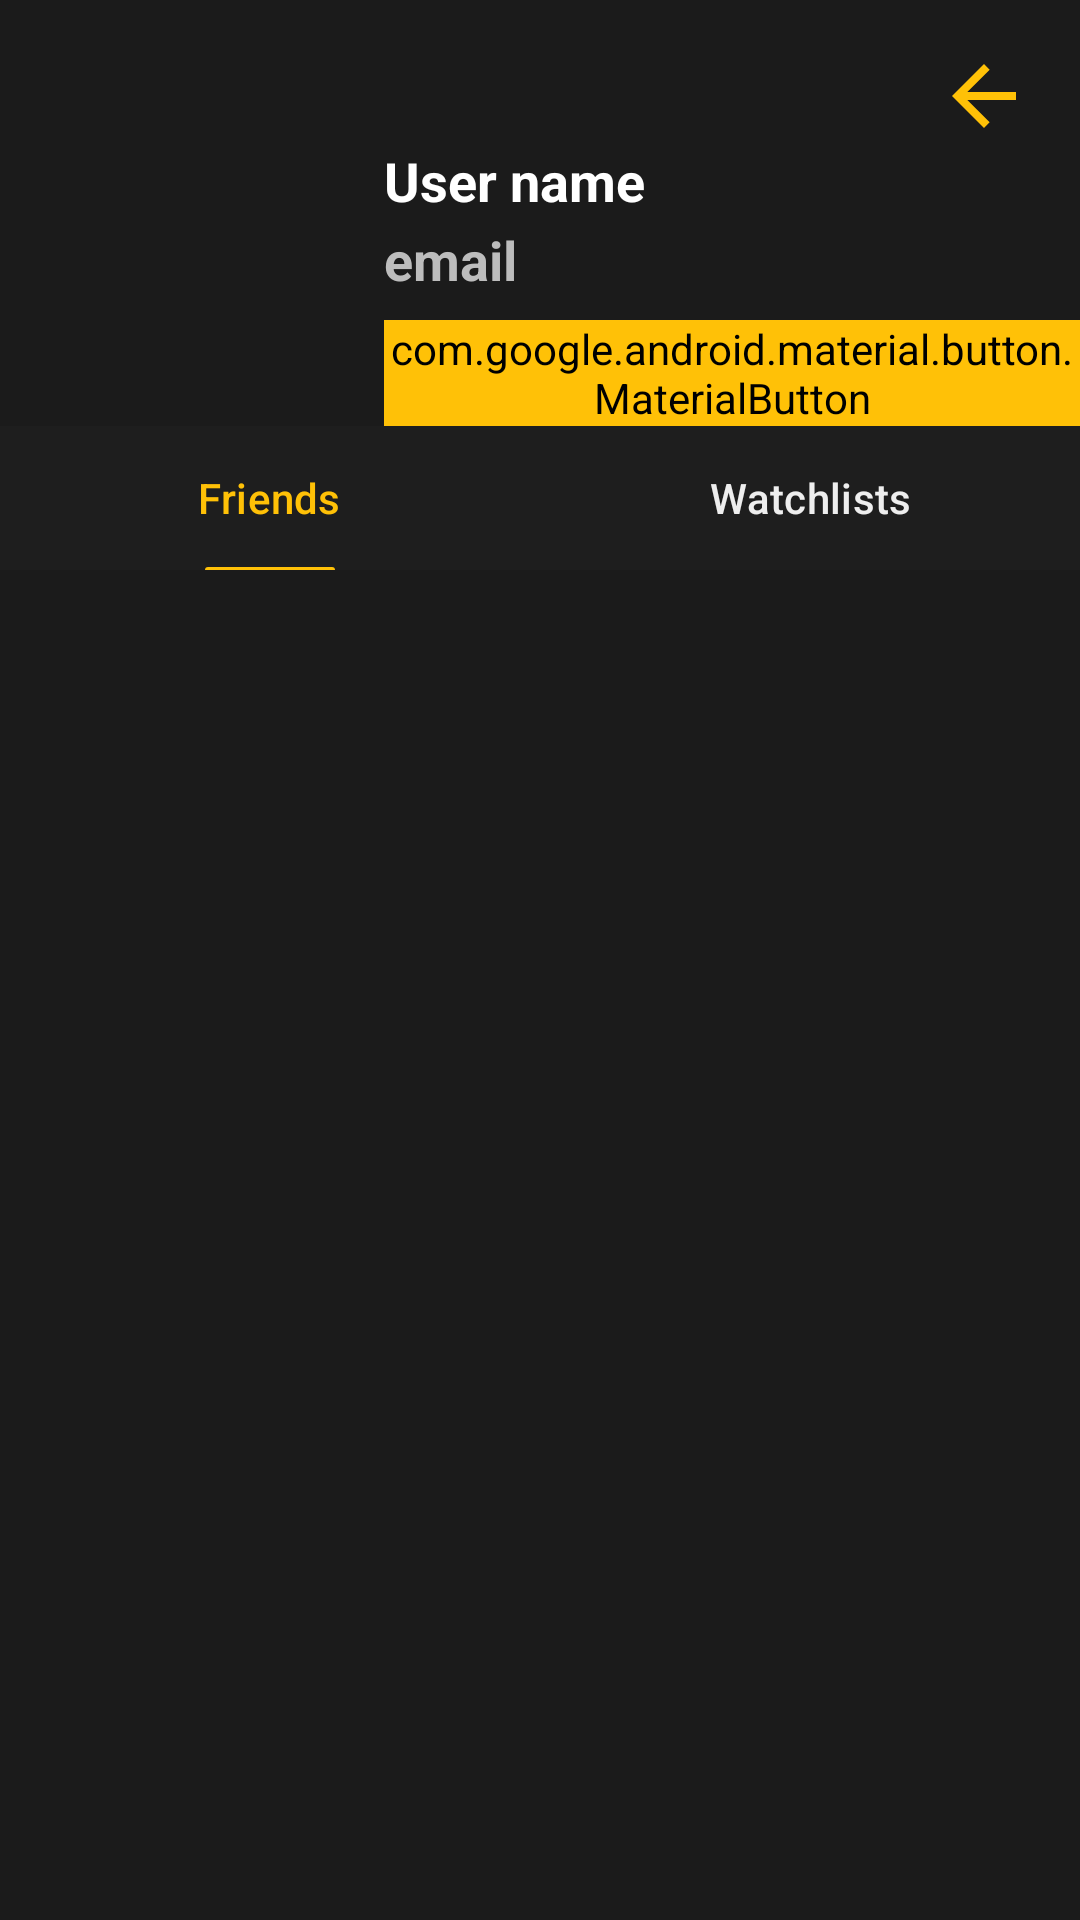

Write the Android layout XML for this screen, with the resource values it uses.
<!-- AndroidManifest.xml: application theme Theme.WatchIt_movieapp -->
<!-- res/layout/activity_friend_profie.xml -->
<?xml version="1.0" encoding="utf-8"?>
<androidx.constraintlayout.widget.ConstraintLayout xmlns:android="http://schemas.android.com/apk/res/android"
    xmlns:app="http://schemas.android.com/apk/res-auto"
    xmlns:tools="http://schemas.android.com/tools"
    android:id="@+id/main"
    android:layout_width="match_parent"
    android:layout_height="match_parent"
    android:background="@color/theme_background"
    tools:context=".FriendProfileActivity">

    <androidx.appcompat.widget.LinearLayoutCompat
        android:id="@+id/Profile_layout"
        android:layout_width="wrap_content"
        android:layout_height="wrap_content"
        app:layout_constraintStart_toStartOf="parent"
        app:layout_constraintTop_toTopOf="parent">


        <com.google.android.material.imageview.ShapeableImageView
            android:id="@+id/friend_Profile_IMG"
            android:layout_width="90dp"
            android:layout_height="90dp"
            android:layout_marginStart="30dp"
            android:layout_marginTop="30dp"
            android:src="@drawable/round_profile_circle"
            app:shapeAppearanceOverlay="@style/CircleImage" />


        <androidx.appcompat.widget.LinearLayoutCompat
            android:id="@+id/friend_details"
            android:layout_width="wrap_content"
            android:layout_height="wrap_content"
            android:layout_marginStart="@dimen/default_margin"
            android:layout_marginTop="40dp"

            android:orientation="vertical">

            <TextView
                android:id="@+id/friend_Name"
                android:layout_width="wrap_content"
                android:layout_height="wrap_content"
                android:layout_marginTop="@dimen/default_margin"
                android:ellipsize="end"
                android:maxLines="2"
                android:text="@string/user_name"
                android:textColor="@color/white"
                android:textSize="@dimen/detail_text_size"
                android:textStyle="bold" />

            <TextView
                android:id="@+id/friend_email"
                android:layout_width="wrap_content"
                android:layout_height="wrap_content"
                android:layout_marginTop="2dp"
                android:ellipsize="end"
                android:maxLines="2"
                android:text="@string/email"
                android:textColor="@color/cv_text"
                android:textSize="@dimen/detail_text_size"
                android:textStyle="bold" />

            <com.google.android.material.button.MaterialButton
                android:id="@+id/BTN_friend_action"
                android:layout_width="wrap_content"
                android:layout_height="wrap_content"
                android:layout_marginTop="@dimen/default_margin"
                android:text="@string/add_friend"
                android:textColor="@color/friend_btn_text_color"
                android:textStyle="bold"
                android:backgroundTint="@color/friend_btn_background"
                app:icon="@drawable/friend_btn_icon"
                app:iconTint="@color/friend_btn_icon_tint"
                />

        </androidx.appcompat.widget.LinearLayoutCompat>

    </androidx.appcompat.widget.LinearLayoutCompat>

    <com.google.android.material.tabs.TabLayout
        android:id="@+id/friend_info_TabLayout"
        android:layout_width="0dp"
        android:layout_height="wrap_content"
        android:background="@color/cv_background"
        app:layout_constraintEnd_toEndOf="parent"
        app:layout_constraintStart_toStartOf="parent"
        app:layout_constraintTop_toBottomOf="@id/Profile_layout"
        app:tabGravity="fill"
        app:tabIndicatorColor="@color/theme_yellow"
        app:tabIndicatorHeight="1dp"
        app:tabMode="fixed"
        app:tabSelectedTextColor="@color/theme_yellow"
        app:tabTextColor="@color/text_color">


        <com.google.android.material.tabs.TabItem
            android:layout_width="wrap_content"
            android:layout_height="wrap_content"
            android:text="@string/friends" />

        <com.google.android.material.tabs.TabItem
            android:layout_width="wrap_content"
            android:layout_height="wrap_content"
            android:text="@string/watchlists" />

    </com.google.android.material.tabs.TabLayout>

    <androidx.recyclerview.widget.RecyclerView
        android:id="@+id/RV_watchlists"
        android:layout_width="match_parent"
        android:layout_height="0dp"
        android:visibility="gone"
        app:layout_constraintTop_toBottomOf="@id/friend_info_TabLayout"
        tools:listitem="@layout/watchlist_item" />

    <androidx.recyclerview.widget.RecyclerView
        android:id="@+id/RV_friends"
        android:layout_width="match_parent"
        android:layout_height="0dp"
        android:visibility="visible"
        app:layout_constraintTop_toBottomOf="@id/friend_info_TabLayout"
        tools:listitem="@layout/user" />

    <TextView
        android:id="@+id/No_Friends_LBL"
        android:layout_width="wrap_content"
        android:layout_height="wrap_content"
        android:layout_marginTop="16dp"
        android:text="@string/no_friends_yet"
        android:textColor="@color/grey_icon"
        android:textSize="@dimen/default_title_size"
        android:textStyle="bold"
        android:visibility="gone"
        app:layout_constraintEnd_toEndOf="parent"
        app:layout_constraintStart_toStartOf="parent"
        app:layout_constraintTop_toBottomOf="@id/friend_info_TabLayout" />

    <ImageView
        android:id="@+id/BTN_back"
        android:layout_width="48dp"
        android:layout_height="48dp"
        android:background="?attr/selectableItemBackgroundBorderless"
        android:padding="@dimen/default_margin"
        android:layout_marginEnd="@dimen/default_margin"
        android:layout_marginVertical="@dimen/default_margin"
        android:backgroundTint="@color/black"
        android:contentDescription="@string/back"
        app:layout_constraintEnd_toEndOf="parent"
        android:src="@drawable/arrow_back"
        app:tint="@color/theme_yellow"
        app:layout_constraintTop_toTopOf="parent" />

</androidx.constraintlayout.widget.ConstraintLayout>
<!-- res/layout/watchlist_item.xml (included above) -->
<?xml version="1.0" encoding="utf-8"?>
<androidx.constraintlayout.widget.ConstraintLayout xmlns:android="http://schemas.android.com/apk/res/android"
    xmlns:app="http://schemas.android.com/apk/res-auto"
    xmlns:tools="http://schemas.android.com/tools"
    android:layout_width="match_parent"
    android:layout_height="wrap_content"
    android:layoutDirection="ltr">

    <androidx.cardview.widget.CardView
        android:layout_width="match_parent"
        android:layout_height="80dp"
        android:layout_marginBottom="4dp"
        app:layout_constraintBottom_toBottomOf="parent"
        app:layout_constraintEnd_toEndOf="parent"
        app:layout_constraintStart_toStartOf="parent"
        app:layout_constraintTop_toTopOf="parent"
        app:cardElevation="4dp"
        android:padding="12dp">

        <LinearLayout
            android:layout_width="match_parent"
            android:layout_height="match_parent"
            android:orientation="horizontal"
            android:gravity="center_vertical"
            android:background="@color/listCard_background">

            <ImageView
                android:id="@+id/ListImage"
                android:layout_width="70dp"
                android:layout_height="70dp"
                android:padding="@dimen/default_margin"
                android:layout_marginStart="@dimen/default_margin"
                android:src="@drawable/movie_list"
                android:scaleType="centerCrop"
                android:contentDescription="List Icon of movie clipper"/>

            <LinearLayout
                android:layout_width="0dp"
                android:layout_height="wrap_content"
                android:layout_weight="1"
                android:orientation="vertical"
                android:layout_marginStart="@dimen/default_margin">

                <TextView
                    android:id="@+id/ListName_LBL"
                    android:layout_width="wrap_content"
                    android:layout_height="wrap_content"
                    android:text="Action Movies"
                    android:textSize="18sp"
                    android:textStyle="bold"
                    android:textColor="@color/white"/>

                <TextView
                    android:id="@+id/Item_Count_LBL"
                    android:layout_width="wrap_content"
                    android:layout_height="wrap_content"
                    android:text="12 titles"
                    android:textColor="@color/text_color"
                    android:textSize="@dimen/card_text_size"
                    android:visibility="visible"/>


            </LinearLayout>

            <com.google.android.material.button.MaterialButton
                android:id="@+id/BTN_deleteList"
                android:layout_width="wrap_content"
                android:layout_height="wrap_content"
                android:layout_weight="0.1"
                android:layout_marginEnd="@dimen/default_margin"
                android:text="delete"
                android:backgroundTint="@color/theme_yellow"
                android:textColor="@color/black"/>


        </LinearLayout>
    </androidx.cardview.widget.CardView>
</androidx.constraintlayout.widget.ConstraintLayout>
<!-- res/layout/user.xml (included above) -->
<?xml version="1.0" encoding="utf-8"?>
<androidx.appcompat.widget.LinearLayoutCompat
    xmlns:android="http://schemas.android.com/apk/res/android"
    xmlns:app="http://schemas.android.com/apk/res-auto"
    android:layout_width="match_parent"
    android:layout_height="wrap_content"
    android:orientation="horizontal"
    android:padding="16dp">

    <com.google.android.material.imageview.ShapeableImageView
        android:id="@+id/friend_IMG"
        android:layout_width="@dimen/cast_picture_width"
        android:layout_height="@dimen/cast_picture_height"
        android:scaleType="centerCrop"
        android:src="@drawable/round_profile_circle"
        app:shapeAppearanceOverlay="@style/CircleImage" />

<androidx.appcompat.widget.LinearLayoutCompat
    android:layout_width="wrap_content"
    android:layout_height="wrap_content"
    android:layout_marginTop="@dimen/default_margin"
    android:layout_marginStart="16dp"
    android:orientation="vertical">
    <TextView
        android:id="@+id/Name"
        android:layout_width="match_parent"
        android:layout_height="wrap_content"
        android:layout_marginTop="@dimen/default_margin"
        android:ellipsize="end"
        android:maxLines="2"
        android:text="@string/user_name"
        android:textColor="@color/white"
        android:textSize="@dimen/detail_text_size"
        android:textStyle="bold" />

    <TextView
        android:id="@+id/email"
        android:layout_width="match_parent"
        android:layout_height="wrap_content"
        android:layout_marginTop="2dp"
        android:ellipsize="end"
        android:maxLines="2"
        android:text="@string/email"
        android:textColor="@color/text_color"
        android:textSize="@dimen/detail_text_size"
        android:textStyle="bold" />

</androidx.appcompat.widget.LinearLayoutCompat>



</androidx.appcompat.widget.LinearLayoutCompat>
<!-- resources referenced by this layout -->
<resources>
  <color name="black">#FF000000</color>
  <color name="cv_background">#1E1E1E</color>
  <color name="cv_text">#BDBDBD</color>
  <color name="grey_icon">#737373</color>
  <color name="listCard_background">#373737</color>
  <color name="text_color">#EEEEEE</color>
  <color name="theme_background">#1B1B1B</color>
  <color name="theme_yellow">#FFC107</color>
  <color name="white">#FFFFFFFF</color>
  <dimen name="card_text_size">14sp</dimen>
  <dimen name="cast_picture_height">80dp</dimen>
  <dimen name="cast_picture_width">80dp</dimen>
  <dimen name="default_margin">8dp</dimen>
  <dimen name="default_title_size">24sp</dimen>
  <dimen name="detail_text_size">18sp</dimen>
  <!-- drawable arrow_back (drawable) -->
  <vector xmlns:android="http://schemas.android.com/apk/res/android" android:autoMirrored="true" android:height="24dp" android:tint="#FCC107" android:viewportHeight="24" android:viewportWidth="24" android:width="24dp">
        
      <path android:fillColor="@android:color/white" android:pathData="M20,11H7.83l5.59,-5.59L12,4l-8,8 8,8 1.41,-1.41L7.83,13H20v-2z"/>
      
  </vector>
  <!-- drawable friend_btn_icon (drawable) -->
  <?xml version="1.0" encoding="utf-8"?>
  <selector xmlns:android="http://schemas.android.com/apk/res/android">
      <item android:drawable="@drawable/remove_friend_btn" android:state_activated="true"/>
      <item android:drawable="@drawable/add_friend_btn" android:state_activated="false"/>
  </selector>
  <!-- drawable movie_list (drawable) -->
  <vector xmlns:android="http://schemas.android.com/apk/res/android" android:height="24dp" android:tint="#FCC107" android:viewportHeight="24" android:viewportWidth="24" android:width="24dp">
        
      <path android:fillColor="@android:color/white" android:pathData="M18,4l2,4h-3l-2,-4h-2l2,4h-3l-2,-4H8l2,4H7L5,4H4c-1.1,0 -1.99,0.9 -1.99,2L2,18c0,1.1 0.9,2 2,2h16c1.1,0 2,-0.9 2,-2V4h-4z"/>
      
  </vector>
  <string name="add_friend" translatable="false">Add Friend</string>
  <string name="back" translatable="false">Back</string>
  <string name="email" translatable="false">email</string>
  <string name="friends" translatable="false">Friends</string>
  <string name="no_friends_yet" translatable="false">No friends yet</string>
  <string name="user_name" translatable="false">User name</string>
  <string name="watchlists" translatable="false">Watchlists</string>
  <style name="CircleImage">
          <item name="cornerSize">50%</item>
      </style>
  <style name="Theme.WatchIt_movieapp" parent="Base.Theme.WatchIt_movieapp" />
  <!-- drawable remove_friend_btn (drawable) -->
  <vector xmlns:android="http://schemas.android.com/apk/res/android" android:height="24dp" android:tint="#FCC107" android:viewportHeight="24" android:viewportWidth="24" android:width="24dp">
        
      <path android:fillColor="@android:color/white" android:pathData="M14,8c0,-2.21 -1.79,-4 -4,-4S6,5.79 6,8s1.79,4 4,4S14,10.21 14,8zM17,10v2h6v-2H17zM2,18v2h16v-2c0,-2.66 -5.33,-4 -8,-4S2,15.34 2,18z"/>
      
  </vector>
  <style name="Base.Theme.WatchIt_movieapp" parent="Theme.Material3.DayNight.NoActionBar">
      </style>
</resources>
